Image classification data set "gesture" (zeeshanmahar007/Sign-Talk---Bridge-the-Gap-of-Communication on GitHub). Class labels (3): hello, thanks, yes.

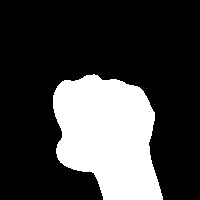
Label: yes

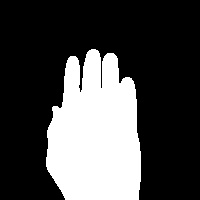
Label: hello

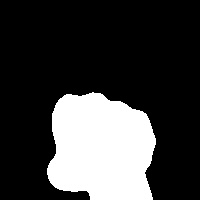
Label: yes

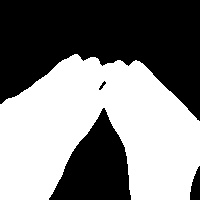
Label: thanks

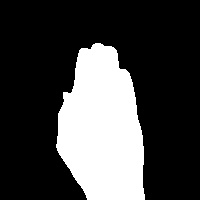
Label: hello

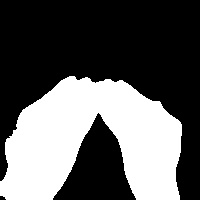
Label: thanks
